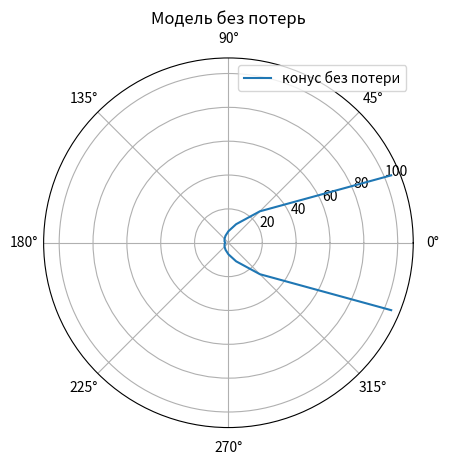
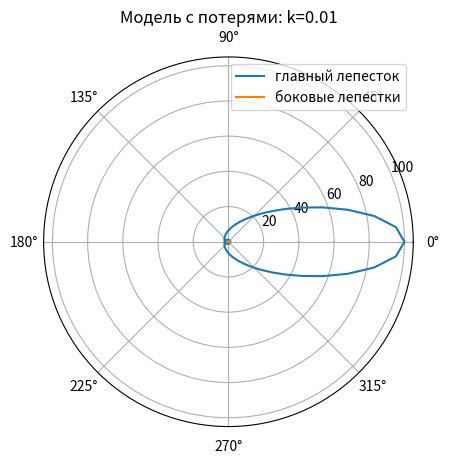
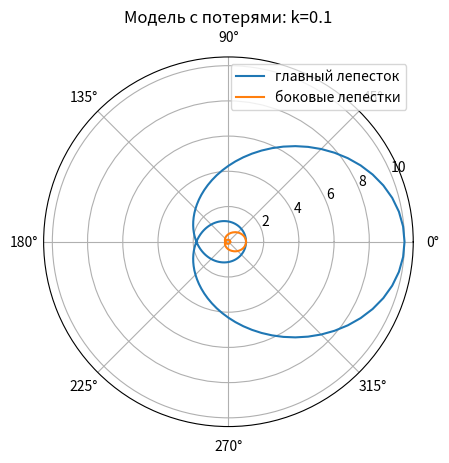
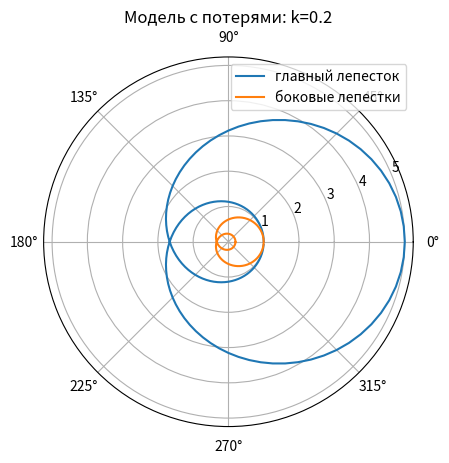
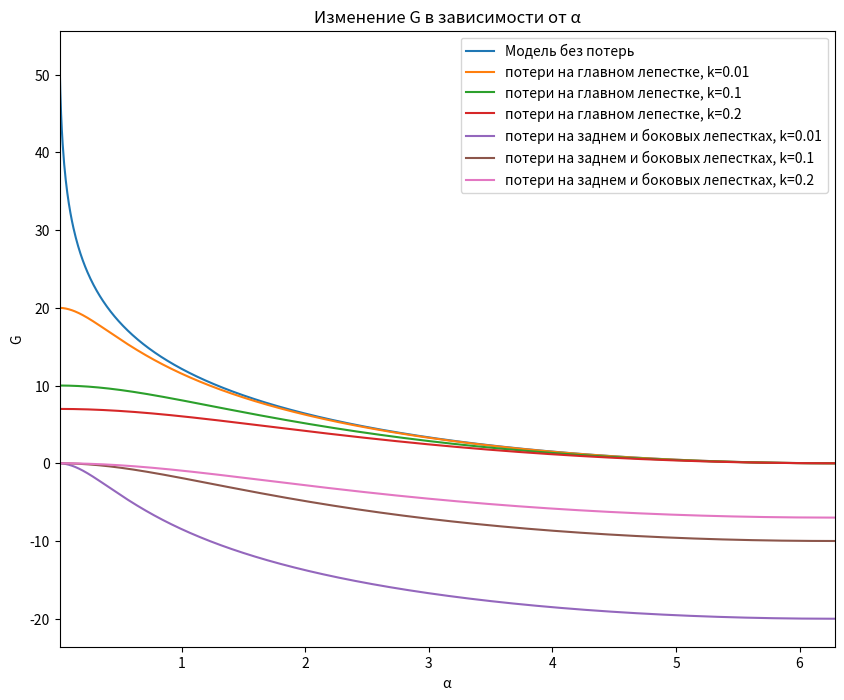
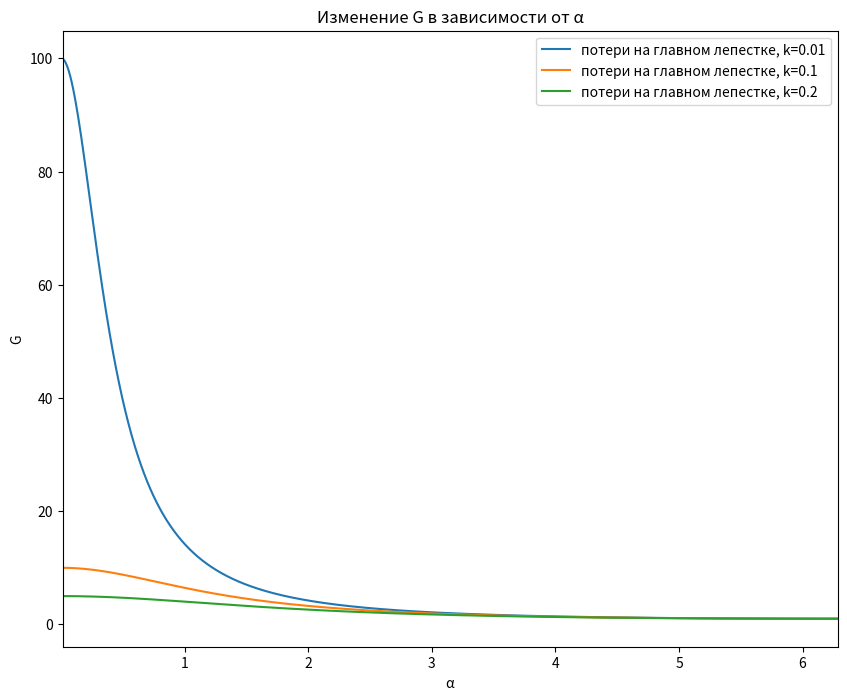
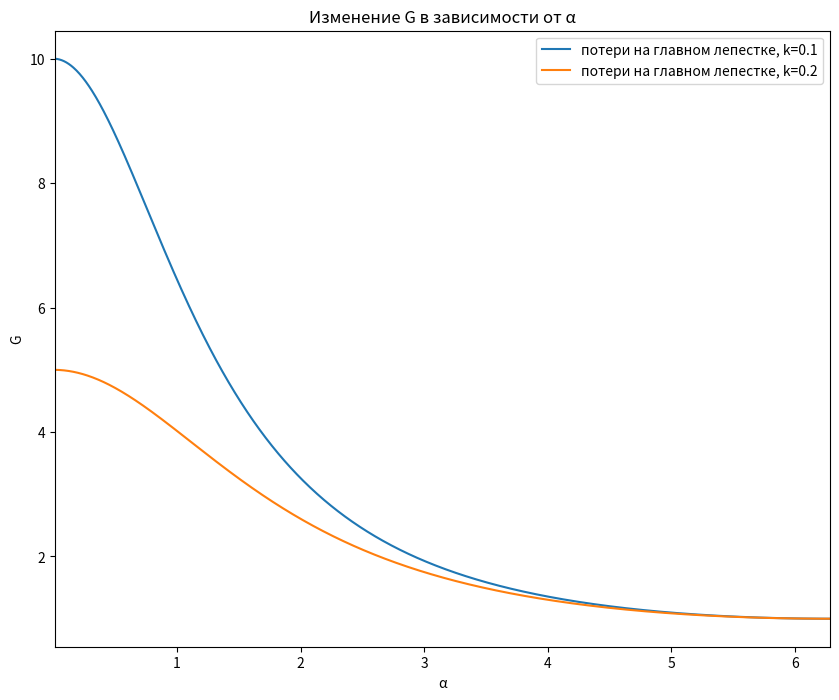
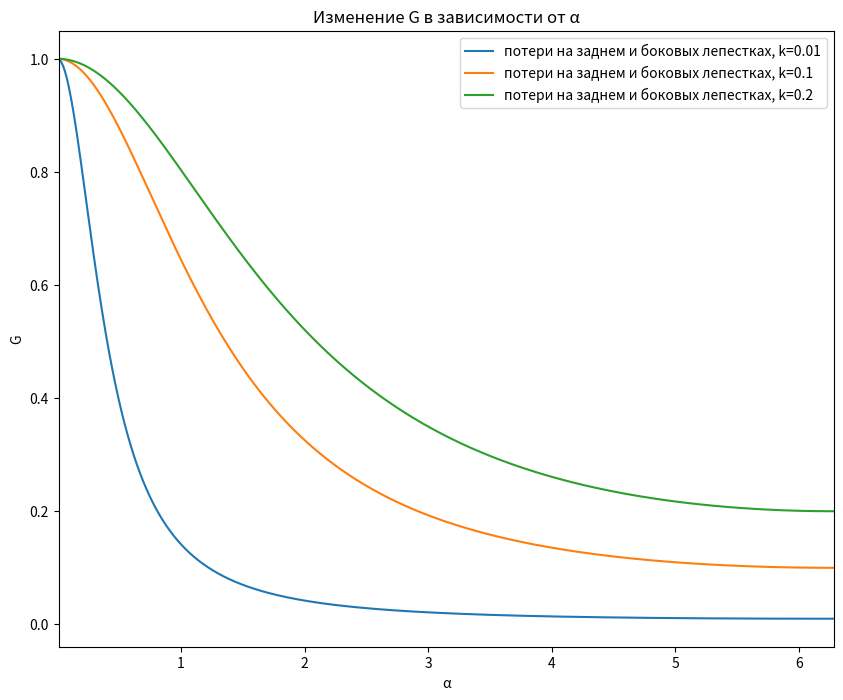
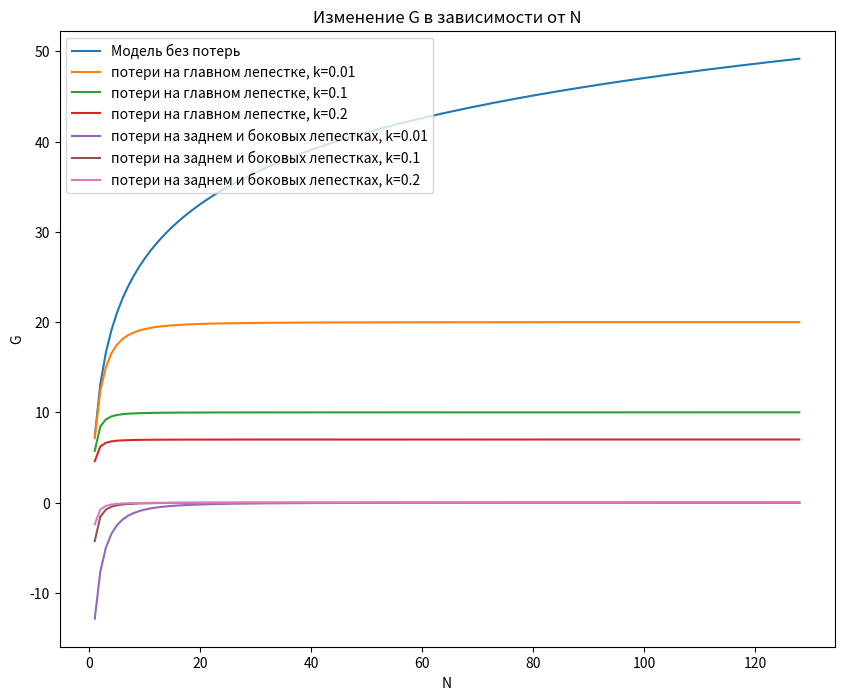
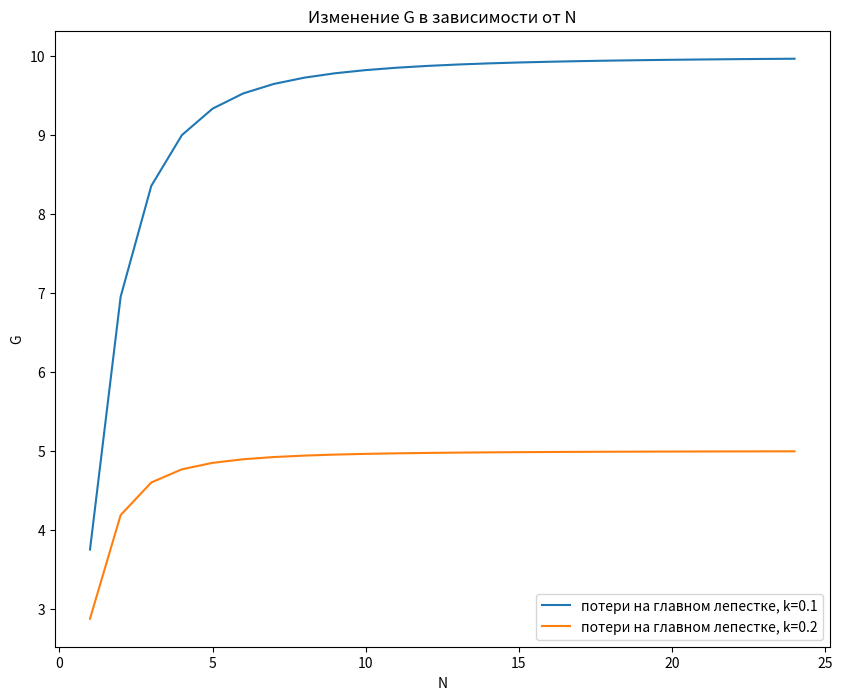
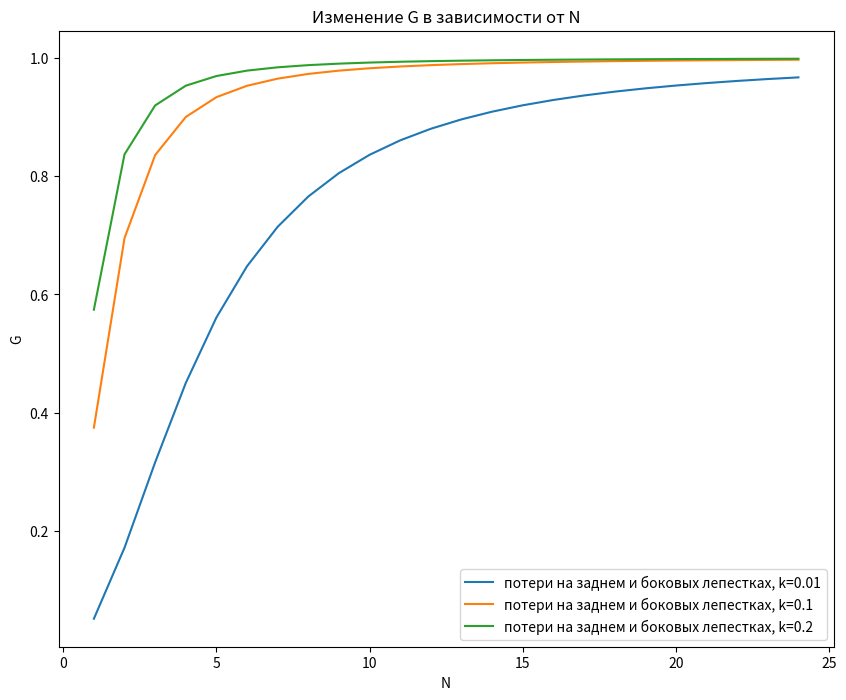

Recreate these plots in Python, in order.
import numpy as np
import matplotlib.pyplot as plt
import warnings
warnings.filterwarnings("ignore")

def G1(alpha):
    return 2/(1 - np.cos(alpha/2))

def G2(alpha, k):
    g1 = 2 * np.power( (1 - np.cos(alpha/2)) + k*(1 + np.cos(alpha/2)), -1)
    g2 = k*g1
    return g1,g2

def to_log_scale(v):
    return 10 * np.log10(v)

angles = np.arange(-np.pi,np.pi,np.pi/8)
angles2 = np.arange(2*-np.pi,2*np.pi,np.pi/36)

fig1 = plt.figure(dpi=120)
plt.polar(angles, G1(angles), label='конус без потери')
plt.title('Модель без потерь')
plt.legend()
plt.show()

plt.figure(dpi=120)
plt.polar(angles2, G2(angles2,0.01)[0], label='главный лепесток')
plt.polar(angles2, G2(angles2,0.01)[1], label='боковые лепестки')
plt.title('Модель с потерями: k=0.01')
plt.legend()
plt.show()

plt.figure(dpi=120)
plt.polar(angles2, G2(angles2,0.1)[0], label='главный лепесток')
plt.polar(angles2, G2(angles2,0.1)[1], label='боковые лепестки')
plt.title('Модель с потерями: k=0.1')
plt.legend()
plt.show()

plt.figure(dpi=120)
plt.polar(angles2, G2(angles2,0.2)[0], label='главный лепесток')
plt.polar(angles2, G2(angles2,0.2)[1], label='боковые лепестки')
plt.title('Модель с потерями: k=0.2')
plt.legend()
plt.show()

alphas = np.linspace(0.01, 2 * np.pi, 1000)
k1 = 0.01
k2 = 0.1
k3 = 0.2
G = []
G1_k1 = []
G1_k2 = []
G1_k3 = []
G2_k1 = []
G2_k2 = []
G2_k3 = []
for i in alphas:
    G.append(G1(i))
    G1_k1.append(G2(i, k1)[0])
    G1_k2.append(G2(i, k2)[0])
    G1_k3.append(G2(i, k3)[0])
    G2_k1.append(G2(i, k1)[1])
    G2_k2.append(G2(i, k2)[1])
    G2_k3.append(G2(i, k3)[1])

plt.figure(figsize=(10, 8))
plt.plot(alphas, [to_log_scale(i) for i in G], label='Модель без потерь')
plt.plot(alphas, [to_log_scale(i) for i in G1_k1], label=f'потери на главном лепестке, k={k1}')
plt.plot(alphas, [to_log_scale(i) for i in G1_k2], label=f'потери на главном лепестке, k={k2}')
plt.plot(alphas, [to_log_scale(i) for i in G1_k3], label=f'потери на главном лепестке, k={k3}')
plt.plot(alphas, [to_log_scale(i) for i in G2_k1], label=f'потери на заднем и боковых лепестках, k={k1}')
plt.plot(alphas, [to_log_scale(i) for i in G2_k2], label=f'потери на заднем и боковых лепестках, k={k2}')
plt.plot(alphas, [to_log_scale(i) for i in G2_k3], label=f'потери на заднем и боковых лепестках, k={k3}')
plt.title("Изменение G в зависимости от α")
plt.xlabel("α")
plt.ylabel("G")
plt.xlim(xmin=alphas[0], xmax=alphas[-1])
plt.legend()
plt.show()

plt.figure(figsize=(10,8))
plt.plot(alphas, G1_k1, label=f'потери на главном лепестке, k={k1}')
plt.plot(alphas, G1_k2, label=f'потери на главном лепестке, k={k2}')
plt.plot(alphas, G1_k3, label=f'потери на главном лепестке, k={k3}')
plt.title("Изменение G в зависимости от α")
plt.xlabel("α")
plt.ylabel("G")
plt.xlim(xmin=alphas[0], xmax=alphas[-1])
plt.legend()
plt.show()

plt.figure(figsize=(10,8))
plt.plot(alphas, G1_k2, label=f'потери на главном лепестке, k={k2}')
plt.plot(alphas, G1_k3, label=f'потери на главном лепестке, k={k3}')
plt.title("Изменение G в зависимости от α")
plt.xlabel("α")
plt.ylabel("G")
plt.xlim(xmin=alphas[0], xmax=alphas[-1])
plt.legend()
plt.show()

plt.figure(figsize=(10,8))
plt.plot(alphas, G2_k1, label=f'потери на заднем и боковых лепестках, k={k1}')
plt.plot(alphas, G2_k2, label=f'потери на заднем и боковых лепестках, k={k2}')
plt.plot(alphas, G2_k3, label=f'потери на заднем и боковых лепестках, k={k3}')
plt.title("Изменение G в зависимости от α")
plt.xlabel("α")
plt.ylabel("G")
plt.xlim(xmin=alphas[0], xmax=alphas[-1])
plt.legend()
plt.show()

# Задание 2
N = np.arange(1, 129, 1)
G = []
G1_k1 = []
G1_k2 = []
G1_k3 = []
G2_k1 = []
G2_k2 = []
G2_k3 = []
for i in N:
    alpha = np.radians(102 / i)
    G.append(G1(alpha))
    G1_k1.append(G2(alpha, k1)[0])
    G1_k2.append(G2(alpha, k2)[0])
    G1_k3.append(G2(alpha, k3)[0])
    G2_k1.append(G2(alpha, k1)[1])
    G2_k2.append(G2(alpha, k2)[1])
    G2_k3.append(G2(alpha, k3)[1])

plt.figure(figsize=(10,8))
plt.plot(N, [to_log_scale(i) for i in G], label='Модель без потерь')
plt.plot(N, [to_log_scale(i) for i in G1_k1], label=f'потери на главном лепестке, k={k1}')
plt.plot(N, [to_log_scale(i) for i in G1_k2], label=f'потери на главном лепестке, k={k2}')
plt.plot(N, [to_log_scale(i) for i in G1_k3], label=f'потери на главном лепестке, k={k3}')
plt.plot(N, [to_log_scale(i) for i in G2_k1], label=f'потери на заднем и боковых лепестках, k={k1}')
plt.plot(N, [to_log_scale(i) for i in G2_k2], label=f'потери на заднем и боковых лепестках, k={k2}')
plt.plot(N, [to_log_scale(i) for i in G2_k3], label=f'потери на заднем и боковых лепестках, k={k3}')
plt.title("Изменение G в зависимости от N")
plt.xlabel("N")
plt.ylabel("G")
plt.legend()
plt.show()

N = np.arange(1, 25, 1)
G = []
G1_k1 = []
G1_k2 = []
G1_k3 = []
G2_k1 = []
G2_k2 = []
G2_k3 = []
for i in N:
    alpha = np.radians(102 / i)
    G.append(G1(alpha))
    G1_k1.append(G2(alpha, k1)[0])
    G1_k2.append(G2(alpha, k2)[0])
    G1_k3.append(G2(alpha, k3)[0])
    G2_k1.append(G2(alpha, k1)[1])
    G2_k2.append(G2(alpha, k2)[1])
    G2_k3.append(G2(alpha, k3)[1])

plt.figure(figsize=(10,8))
plt.plot(N, G1_k2, label=f'потери на главном лепестке, k={k2}')
plt.plot(N, G1_k3, label=f'потери на главном лепестке, k={k3}')
plt.title("Изменение G в зависимости от N")
plt.xlabel("N")
plt.ylabel("G")
plt.legend()
plt.show()

plt.figure(figsize=(10,8))
plt.plot(N, G2_k1, label=f'потери на заднем и боковых лепестках, k={k1}')
plt.plot(N, G2_k2, label=f'потери на заднем и боковых лепестках, k={k2}')
plt.plot(N, G2_k3, label=f'потери на заднем и боковых лепестках, k={k3}')
plt.title("Изменение G в зависимости от N")
plt.xlabel("N")
plt.ylabel("G")
plt.legend()
plt.show()

